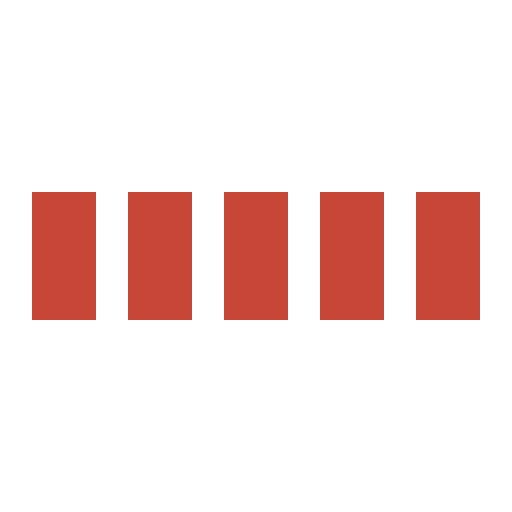
t = 0.00 s
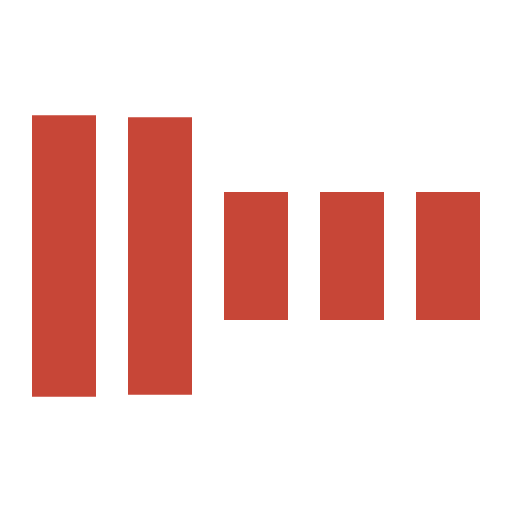
t = 0.30 s
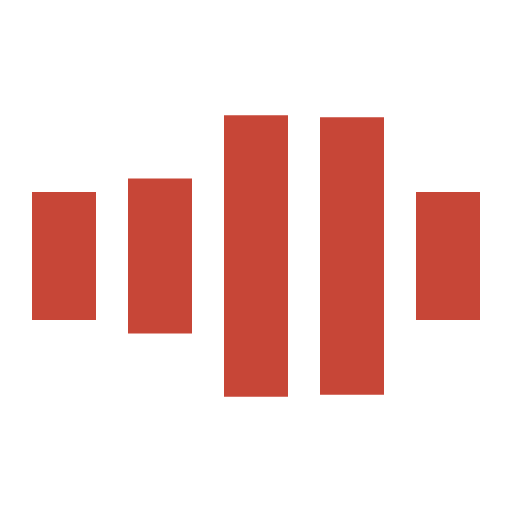
t = 0.70 s
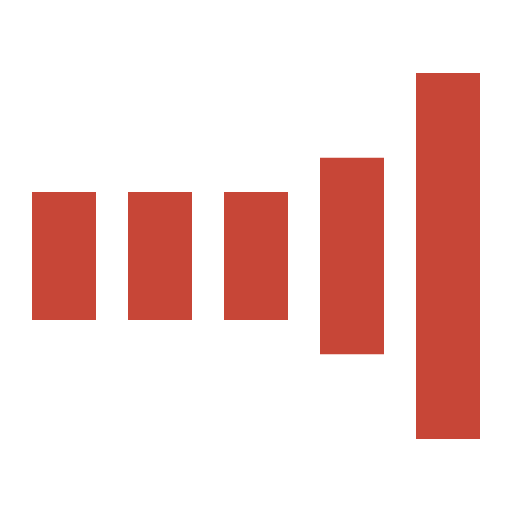
t = 1.00 s
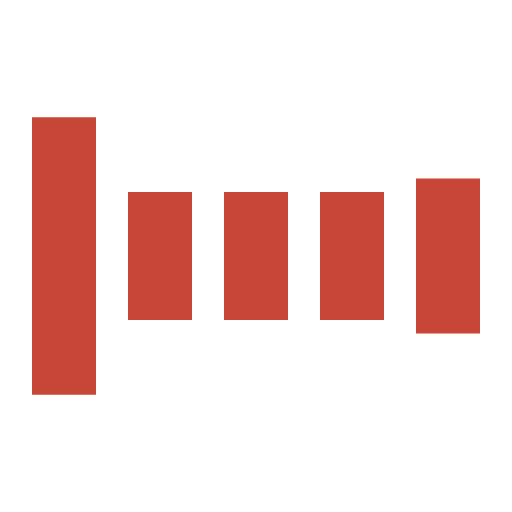
t = 1.30 s
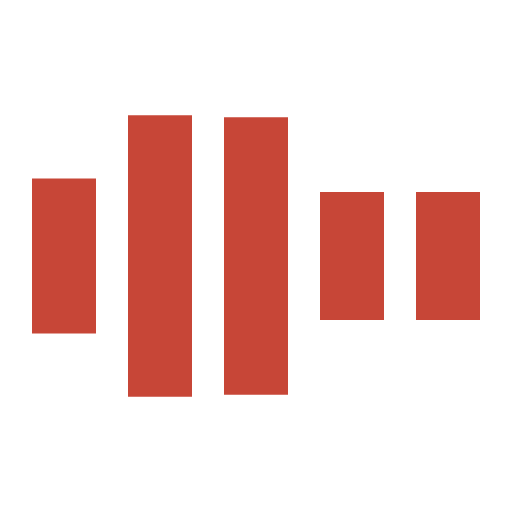
t = 1.70 s

The animated SVG that drew these frames (rendered in a browser with its animation timeline set to each time). Animation: 5 SMIL elements (animate=5); one cycle of 2.00 s, repeats indefinitely.

<svg xmlns="http://www.w3.org/2000/svg" viewBox="0 0 32 32" width="32" height="32" fill="#c74637">
  <path transform="translate(2)" d="M0 12 V20 H4 V12z">
    <animate attributeName="d" values="M0 12 V20 H4 V12z; M0 4 V28 H4 V4z; M0 12 V20 H4 V12z; M0 12 V20 H4 V12z" dur="1.2s" repeatCount="indefinite" begin="0" keytimes="0;.2;.5;1" keySplines="0.2 0.2 0.4 0.8;0.2 0.6 0.4 0.8;0.2 0.8 0.4 0.8" calcMode="spline"  />
  </path>
  <path transform="translate(8)" d="M0 12 V20 H4 V12z">
    <animate attributeName="d" values="M0 12 V20 H4 V12z; M0 4 V28 H4 V4z; M0 12 V20 H4 V12z; M0 12 V20 H4 V12z" dur="1.2s" repeatCount="indefinite" begin="0.2" keytimes="0;.2;.5;1" keySplines="0.2 0.2 0.4 0.8;0.2 0.6 0.4 0.8;0.2 0.8 0.4 0.8" calcMode="spline"  />
  </path>
  <path transform="translate(14)" d="M0 12 V20 H4 V12z">
    <animate attributeName="d" values="M0 12 V20 H4 V12z; M0 4 V28 H4 V4z; M0 12 V20 H4 V12z; M0 12 V20 H4 V12z" dur="1.2s" repeatCount="indefinite" begin="0.4" keytimes="0;.2;.5;1" keySplines="0.2 0.2 0.4 0.8;0.2 0.6 0.4 0.8;0.2 0.8 0.4 0.8" calcMode="spline" />
  </path>
  <path transform="translate(20)" d="M0 12 V20 H4 V12z">
    <animate attributeName="d" values="M0 12 V20 H4 V12z; M0 4 V28 H4 V4z; M0 12 V20 H4 V12z; M0 12 V20 H4 V12z" dur="1.2s" repeatCount="indefinite" begin="0.6" keytimes="0;.2;.5;1" keySplines="0.2 0.2 0.4 0.8;0.2 0.6 0.4 0.8;0.2 0.8 0.4 0.8" calcMode="spline" />
  </path>
  <path transform="translate(26)" d="M0 12 V20 H4 V12z">
    <animate attributeName="d" values="M0 12 V20 H4 V12z; M0 4 V28 H4 V4z; M0 12 V20 H4 V12z; M0 12 V20 H4 V12z" dur="1.2s" repeatCount="indefinite" begin="0.8" keytimes="0;.2;.5;1" keySplines="0.2 0.2 0.4 0.8;0.2 0.6 0.4 0.8;0.2 0.8 0.4 0.8" calcMode="spline" />
  </path>
</svg>
